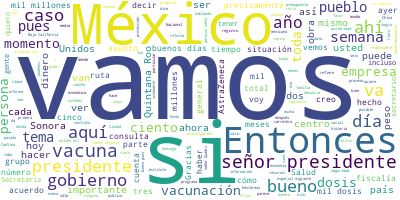

The file beside this chart, header and first rows:
Participante, Texto, Sentimiento, Palabras, Dia, Mes, Anio
PRESIDENTE ANDRES MANUEL LOPEZ OBRADOR, Buenos días, buenos días., 0.0, 4, 22, 06, 2021
PRESIDENTE ANDRES MANUEL LOPEZ OBRADOR, Vamos a informar, como lo hacemos los ma…, 0.0, 50, 22, 06, 2021
PRESIDENTE ANDRES MANUEL LOPEZ OBRADOR, Entonces, vamos con el doctor Alcocer., 0.0, 6, 22, 06, 2021
JORGE ALCOCER VARELA, Con su permiso, señor presidente. Muy bu…, 0.0, 63, 22, 06, 2021
JORGE ALCOCER VARELA, En unos días habremos vacunado a uno de …, 0.0, 44, 22, 06, 2021
JORGE ALCOCER VARELA, Hoy, en el Pulso de la Salud, el doctor …, 0.0, 58, 22, 06, 2021
JORGE ALCOCER VARELA, Por supuesto, el abastecimiento de las v…, 0.0, 40, 22, 06, 2021
JORGE ALCOCER VARELA, Hugo, por favor., 0.0, 3, 22, 06, 2021
HUGO LOPEZ-GATELL RAMIREZ, Con su permiso, señor presidente. Con gu…, 0.0, 21, 22, 06, 2021
HUGO LOPEZ-GATELL RAMIREZ, Vamos a comentar brevemente sobre el est…, 0.0, 79, 22, 06, 2021
HUGO LOPEZ-GATELL RAMIREZ, Aquí lo que vemos es que en las semanas …, 0.0, 51, 22, 06, 2021
HUGO LOPEZ-GATELL RAMIREZ, Vamos a estar observando, como lo hacemo…, 0.0, 40, 22, 06, 2021
HUGO LOPEZ-GATELL RAMIREZ, Esto podría representar un cambio en la …, 0.0, 48, 22, 06, 2021
HUGO LOPEZ-GATELL RAMIREZ, Hay que mantenernos expectantes y la rec…, 0.0, 40, 22, 06, 2021
HUGO LOPEZ-GATELL RAMIREZ, Con la consciencia por supuesto, como lo…, 0.0, 77, 22, 06, 2021
HUGO LOPEZ-GATELL RAMIREZ, El uno por ciento de los casos estimados…, 0.0, 63, 22, 06, 2021
HUGO LOPEZ-GATELL RAMIREZ, La siguiente imagen lo que nos muestra e…, 0.0, 86, 22, 06, 2021
HUGO LOPEZ-GATELL RAMIREZ, Veamos ahora el avance de la vacunación.…, 0.0, 30, 22, 06, 2021
HUGO LOPEZ-GATELL RAMIREZ, El tiempo promedio de desplazamiento de …, 0.0, 106, 22, 06, 2021
HUGO LOPEZ-GATELL RAMIREZ, Cubrimos a todo el país por supuesto y h…, 0.0, 43, 22, 06, 2021
HUGO LOPEZ-GATELL RAMIREZ, Y se está vacunando en la región norte a…, 0.0, 33, 22, 06, 2021
HUGO LOPEZ-GATELL RAMIREZ, Dosis recibidas y dosis aplicadas, 40 mi…, 0.0, 44, 22, 06, 2021
HUGO LOPEZ-GATELL RAMIREZ, Y recordar algo que comentábamos varias …, 0.0, 111, 22, 06, 2021
HUGO LOPEZ-GATELL RAMIREZ, Cuando vemos por entidad federativa, en …, 0.0, 59, 22, 06, 2021
HUGO LOPEZ-GATELL RAMIREZ, Y lo vemos por entidad federativa. Es no…, 0.0, 64, 22, 06, 2021
HUGO LOPEZ-GATELL RAMIREZ, En la siguiente lo que vemos es la suma …, 0.0, 71, 22, 06, 2021
HUGO LOPEZ-GATELL RAMIREZ, Y en la penúltima imagen lo que vemos es…, 0.0, 99, 22, 06, 2021
HUGO LOPEZ-GATELL RAMIREZ, Y la última imagen es para anunciar ofic…, 0.0, 48, 22, 06, 2021
HUGO LOPEZ-GATELL RAMIREZ, El registro es sumamente simple, dura me…, 0.0, 61, 22, 06, 2021
HUGO LOPEZ-GATELL RAMIREZ, Por favor regístrense, esto nos va a ayu…, 0.0, 40, 22, 06, 2021
HUGO LOPEZ-GATELL RAMIREZ, Esto es todo, presidente., 0.0, 4, 22, 06, 2021
DELFINA GOMEZ ALVAREZ, Buenos días, señor presidente; buenos dí…, 0.0, 9, 22, 06, 2021
DELFINA GOMEZ ALVAREZ, Vamos a dar sobre los estados con regres…, 0.0, 80, 22, 06, 2021
DELFINA GOMEZ ALVAREZ, En lo que se refiere a la modalidad de r…, 0.0, 57, 22, 06, 2021
DELFINA GOMEZ ALVAREZ, En lo que se refiere a la estimación del…, 0.0, 83, 22, 06, 2021
DELFINA GOMEZ ALVAREZ, En lo que se refiere a la modalidad de c…, 0.0, 50, 22, 06, 2021
DELFINA GOMEZ ALVAREZ, En lo que se refiere a los trabajadores,…, 0.0, 36, 22, 06, 2021
DELFINA GOMEZ ALVAREZ, Hemos tenido ahorita en esta etapa la ac…, 0.0, 32, 22, 06, 2021
DELFINA GOMEZ ALVAREZ, Aquí vamos a presentar un video en donde…, 0.0, 26, 22, 06, 2021
DELFINA GOMEZ ALVAREZ, Ahí podemos observar que efectivamente h…, 0.0, 58, 22, 06, 2021
DELFINA GOMEZ ALVAREZ, Tienen activación física, antes de entra…, 0.0, 34, 22, 06, 2021
DELFINA GOMEZ ALVAREZ, Si vemos que todo lo que está en los esp…, 0.0, 33, 22, 06, 2021
DELFINA GOMEZ ALVAREZ, Y esto que ven está pasando precisamente…, 0.0, 19, 22, 06, 2021
DELFINA GOMEZ ALVAREZ, Insisto, agradezco mucho a la comunidad …, 0.0, 18, 22, 06, 2021
DELFINA GOMEZ ALVAREZ, Sería cuanto, presidente. Muy amable. Gr…, 0.0, 6, 22, 06, 2021
ROSA ICELA RODRIGUEZ VELAZQUEZ, Con su permiso, señor presidente., 0.0, 5, 22, 06, 2021
ROSA ICELA RODRIGUEZ VELAZQUEZ, El día de hoy queremos informar el quint…, 0.0, 19, 22, 06, 2021
ROSA ICELA RODRIGUEZ VELAZQUEZ, Están participando todas las instancias.…, 0.0, 46, 22, 06, 2021
ROSA ICELA RODRIGUEZ VELAZQUEZ, Hay que decir de todo el entusiasmo de e…, 0.0, 22, 22, 06, 2021
ROSA ICELA RODRIGUEZ VELAZQUEZ, El primer día se tuvieron 198 mil 964 pe…, 0.0, 77, 22, 06, 2021
ROSA ICELA RODRIGUEZ VELAZQUEZ, Hay que decir que aquí no están consider…, 0.0, 43, 22, 06, 2021
ROSA ICELA RODRIGUEZ VELAZQUEZ, Están aquí 21 lugares, crecimos en algun…, 0.0, 20, 22, 06, 2021
ROSA ICELA RODRIGUEZ VELAZQUEZ, Decir que continúa la convocatoria abier…, 0.0, 82, 22, 06, 2021
ROSA ICELA RODRIGUEZ VELAZQUEZ, Decir también, informar que la Secretarí…, 0.0, 72, 22, 06, 2021
ROSA ICELA RODRIGUEZ VELAZQUEZ, También decir que diariamente se está de…, 0.0, 33, 22, 06, 2021
ROSA ICELA RODRIGUEZ VELAZQUEZ, Este martes se abrirán más centros de va…, 0.0, 21, 22, 06, 2021
ROSA ICELA RODRIGUEZ VELAZQUEZ, Va a haber brigadas itinerantes que esta…, 0.0, 47, 22, 06, 2021
ROSA ICELA RODRIGUEZ VELAZQUEZ, Nos interesa darle difusión a los nuevos…, 0.0, 43, 22, 06, 2021
ROSA ICELA RODRIGUEZ VELAZQUEZ, Y en Tijuana el Centro de Salud ‘Francis…, 0.0, 15, 22, 06, 2021
ROSA ICELA RODRIGUEZ VELAZQUEZ, En Ensenada, dos escuelas primarias, tan…, 0.0, 57, 22, 06, 2021
... 310 more rows
